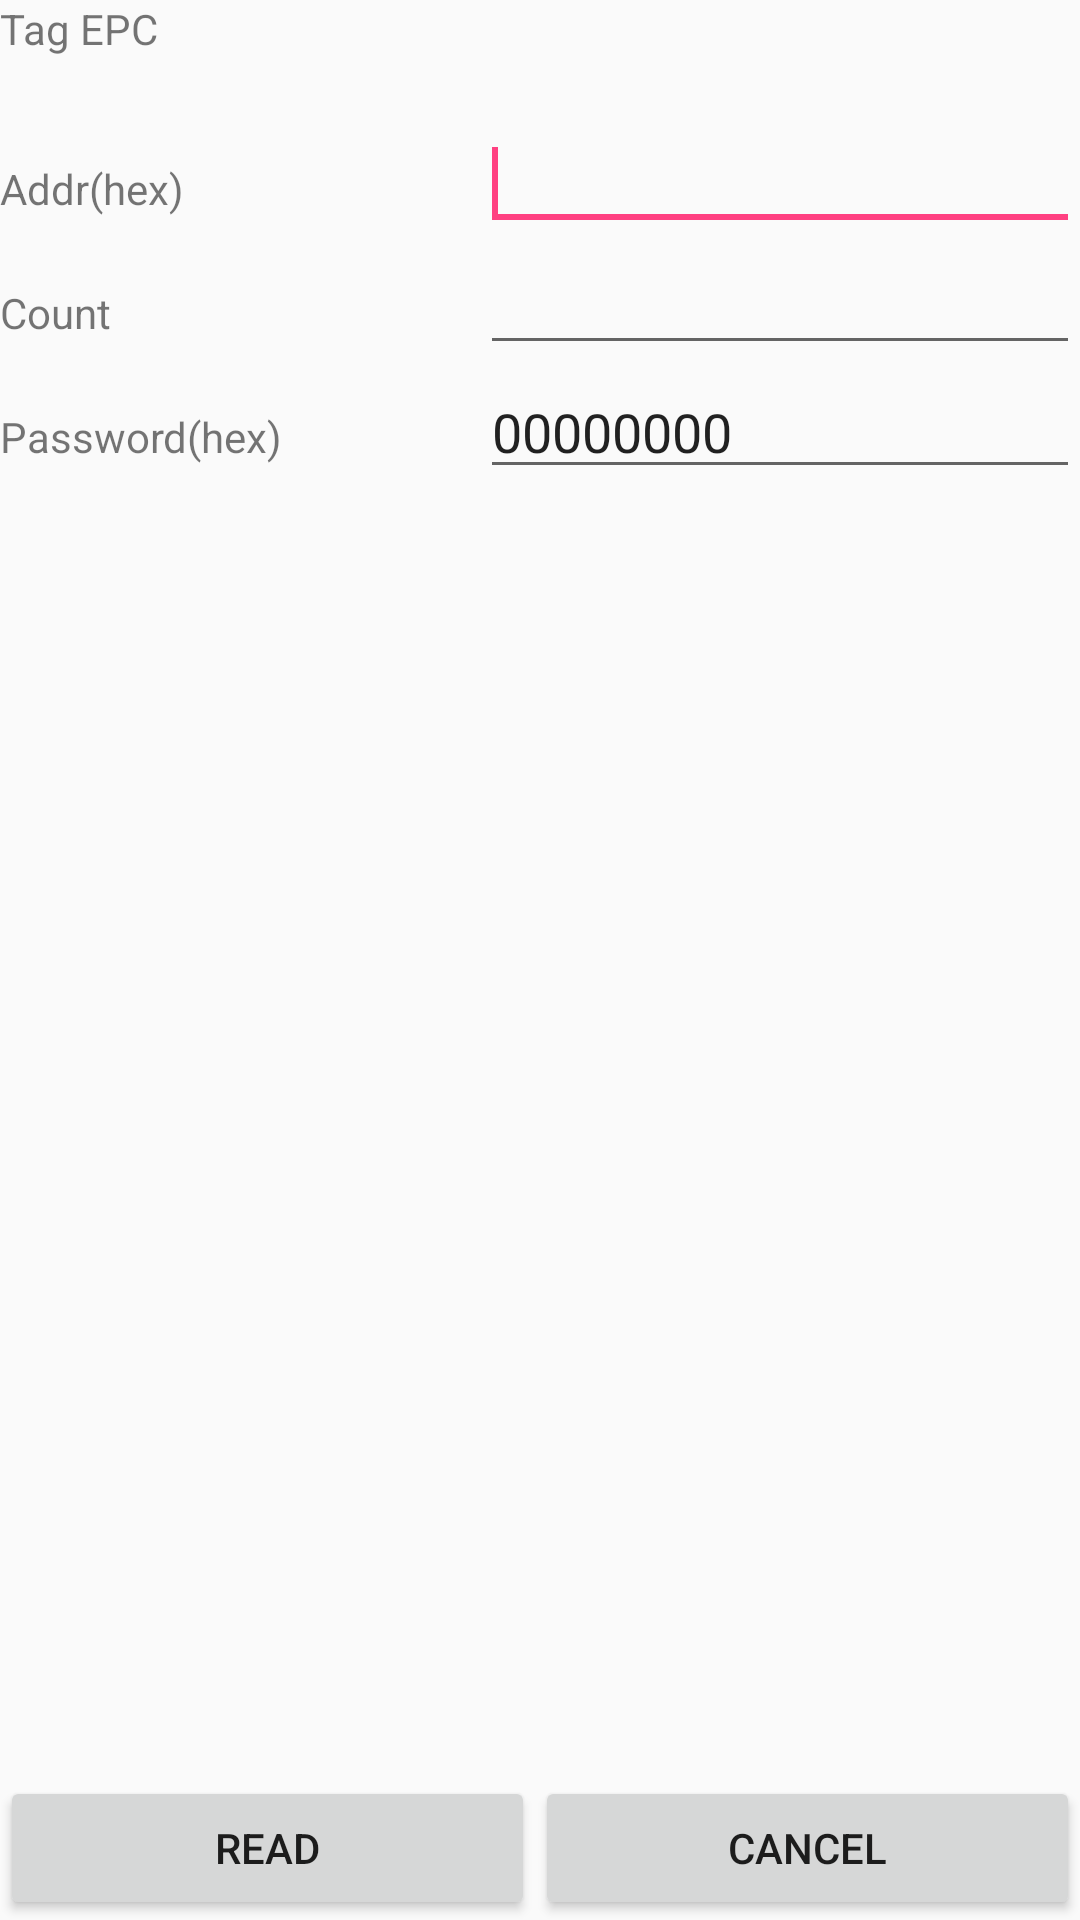

Android layout source for this screen:
<!-- AndroidManifest.xml: application theme AppTheme -->
<!-- res/layout/read.xml -->
<?xml version="1.0" encoding="utf-8"?>
<LinearLayout xmlns:android="http://schemas.android.com/apk/res/android"
    android:layout_width="match_parent"
    android:layout_height="match_parent"
    android:orientation="vertical">

    <LinearLayout
        android:id="@+id/linearLayout1"
        android:layout_width="match_parent"
        android:layout_height="wrap_content">

        <TextView
            android:id="@+id/btn_6b_status"
            android:layout_width="160dp"
            android:layout_height="wrap_content"
            android:text="@string/Item_Tag_EPC" />

        <TextView
            android:id="@+id/textView_read_epc"
            android:layout_width="240dp"
            android:layout_height="39dp"
            android:layout_weight="0.33"
            android:text="@string/TextView_Null" />
    </LinearLayout>

    <LinearLayout
        android:id="@+id/linearLayout2"
        android:layout_width="match_parent"
        android:layout_height="wrap_content">

        <TextView
            android:id="@+id/textView3"
            android:layout_width="160dp"
            android:layout_height="wrap_content"
            android:text="@string/read_addr" />

        <EditText
            android:id="@+id/editText_read_addr"
            android:layout_width="240dp"
            android:layout_height="wrap_content"
            android:layout_weight="1"
            android:inputType="number">

            <requestFocus />
        </EditText>
    </LinearLayout>

    <LinearLayout
        android:id="@+id/linearLayout3"
        android:layout_width="match_parent"
        android:layout_height="wrap_content">

        <TextView
            android:id="@+id/textView4"
            android:layout_width="160dp"
            android:layout_height="wrap_content"
            android:text="@string/read_count" />

        <EditText
            android:id="@+id/editText_read_count"
            android:layout_width="240dp"
            android:layout_height="wrap_content"
            android:layout_weight="1"
            android:inputType="number" />
    </LinearLayout>

    <LinearLayout
        android:layout_width="match_parent"
        android:layout_height="wrap_content">

        <TextView
            android:id="@+id/textView_rp"
            android:layout_width="160dp"
            android:layout_height="wrap_content"
            android:text="@string/write_passwd" />

        <EditText
            android:id="@+id/editText_rp"
            android:layout_width="240dp"
            android:layout_height="wrap_content"
            android:layout_weight="1"
            android:text="@string/VALUE_ZERO" />

    </LinearLayout>

    <TextView
        android:id="@+id/textView_read_status"
        android:layout_width="match_parent"
        android:textColor="#ea0404"
        android:layout_height="wrap_content"
        android:layout_weight="0.28"
        android:text="@string/TextView_Null" />

    <LinearLayout
        android:id="@+id/linearLayout4"
        android:layout_width="match_parent"
        android:layout_height="wrap_content">

        <Button
            android:id="@+id/btn_read_ok"
            android:layout_width="200dp"
            android:layout_height="wrap_content"
            android:layout_weight="0.13"
            android:text="@string/Read_Btn_T" />

        <Button
            android:id="@+id/btn_read_cancle"
            android:layout_width="200dp"
            android:layout_height="wrap_content"
            android:layout_weight="0.11"
            android:text="@string/Cancle_btn" />
    </LinearLayout>

</LinearLayout>
<!-- resources referenced by this layout -->
<resources>
  <string name="Cancle_btn">Cancel</string>
  <string name="Item_Tag_EPC">Tag EPC</string>
  <string name="Read_Btn_T">READ</string>
  <string name="TextView_Null"> </string>
  <string name="VALUE_ZERO">00000000</string>
  <string name="read_addr">Addr(hex)</string>
  <string name="read_count">Count</string>
  <string name="write_passwd">Password(hex)</string>
  <style name="AppTheme" parent="Theme.AppCompat.Light.DarkActionBar">
          
          <item name="colorPrimary">@color/colorPrimary</item>
          <item name="colorPrimaryDark">@color/colorPrimaryDark</item>
          <item name="colorAccent">@color/colorAccent</item>
      </style>
  <color name="colorPrimary">#3F51B5</color>
  <color name="colorPrimaryDark">#303F9F</color>
  <color name="colorAccent">#FF4081</color>
</resources>
